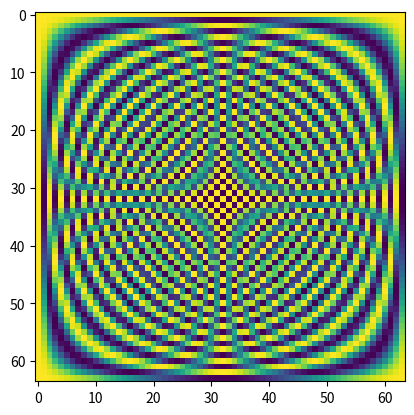

The script that saved this image: (Note: this script raises an exception after producing the figure.)
import numpy as np
import matplotlib.pyplot as plt

N = 64
D = np.empty((N, N), dtype = np.cdouble)

W = np.exp(-1j * 2 * np.pi / N)
k = np.arange(N)

for n in np.arange(N):
    D[:, n] = W ** (k * n)

np.round(D)
plt.imshow(D.real)
plt.savefig("../plots/dftMatrixSixtyFourPointReal.pdf", bbox_inches = "tight")

plt.clf()
plt.imshow(D.imag)
plt.savefig("../plots/dftMatrixSixtyFourPointImaginary.pdf", bbox_inches = "tight")

